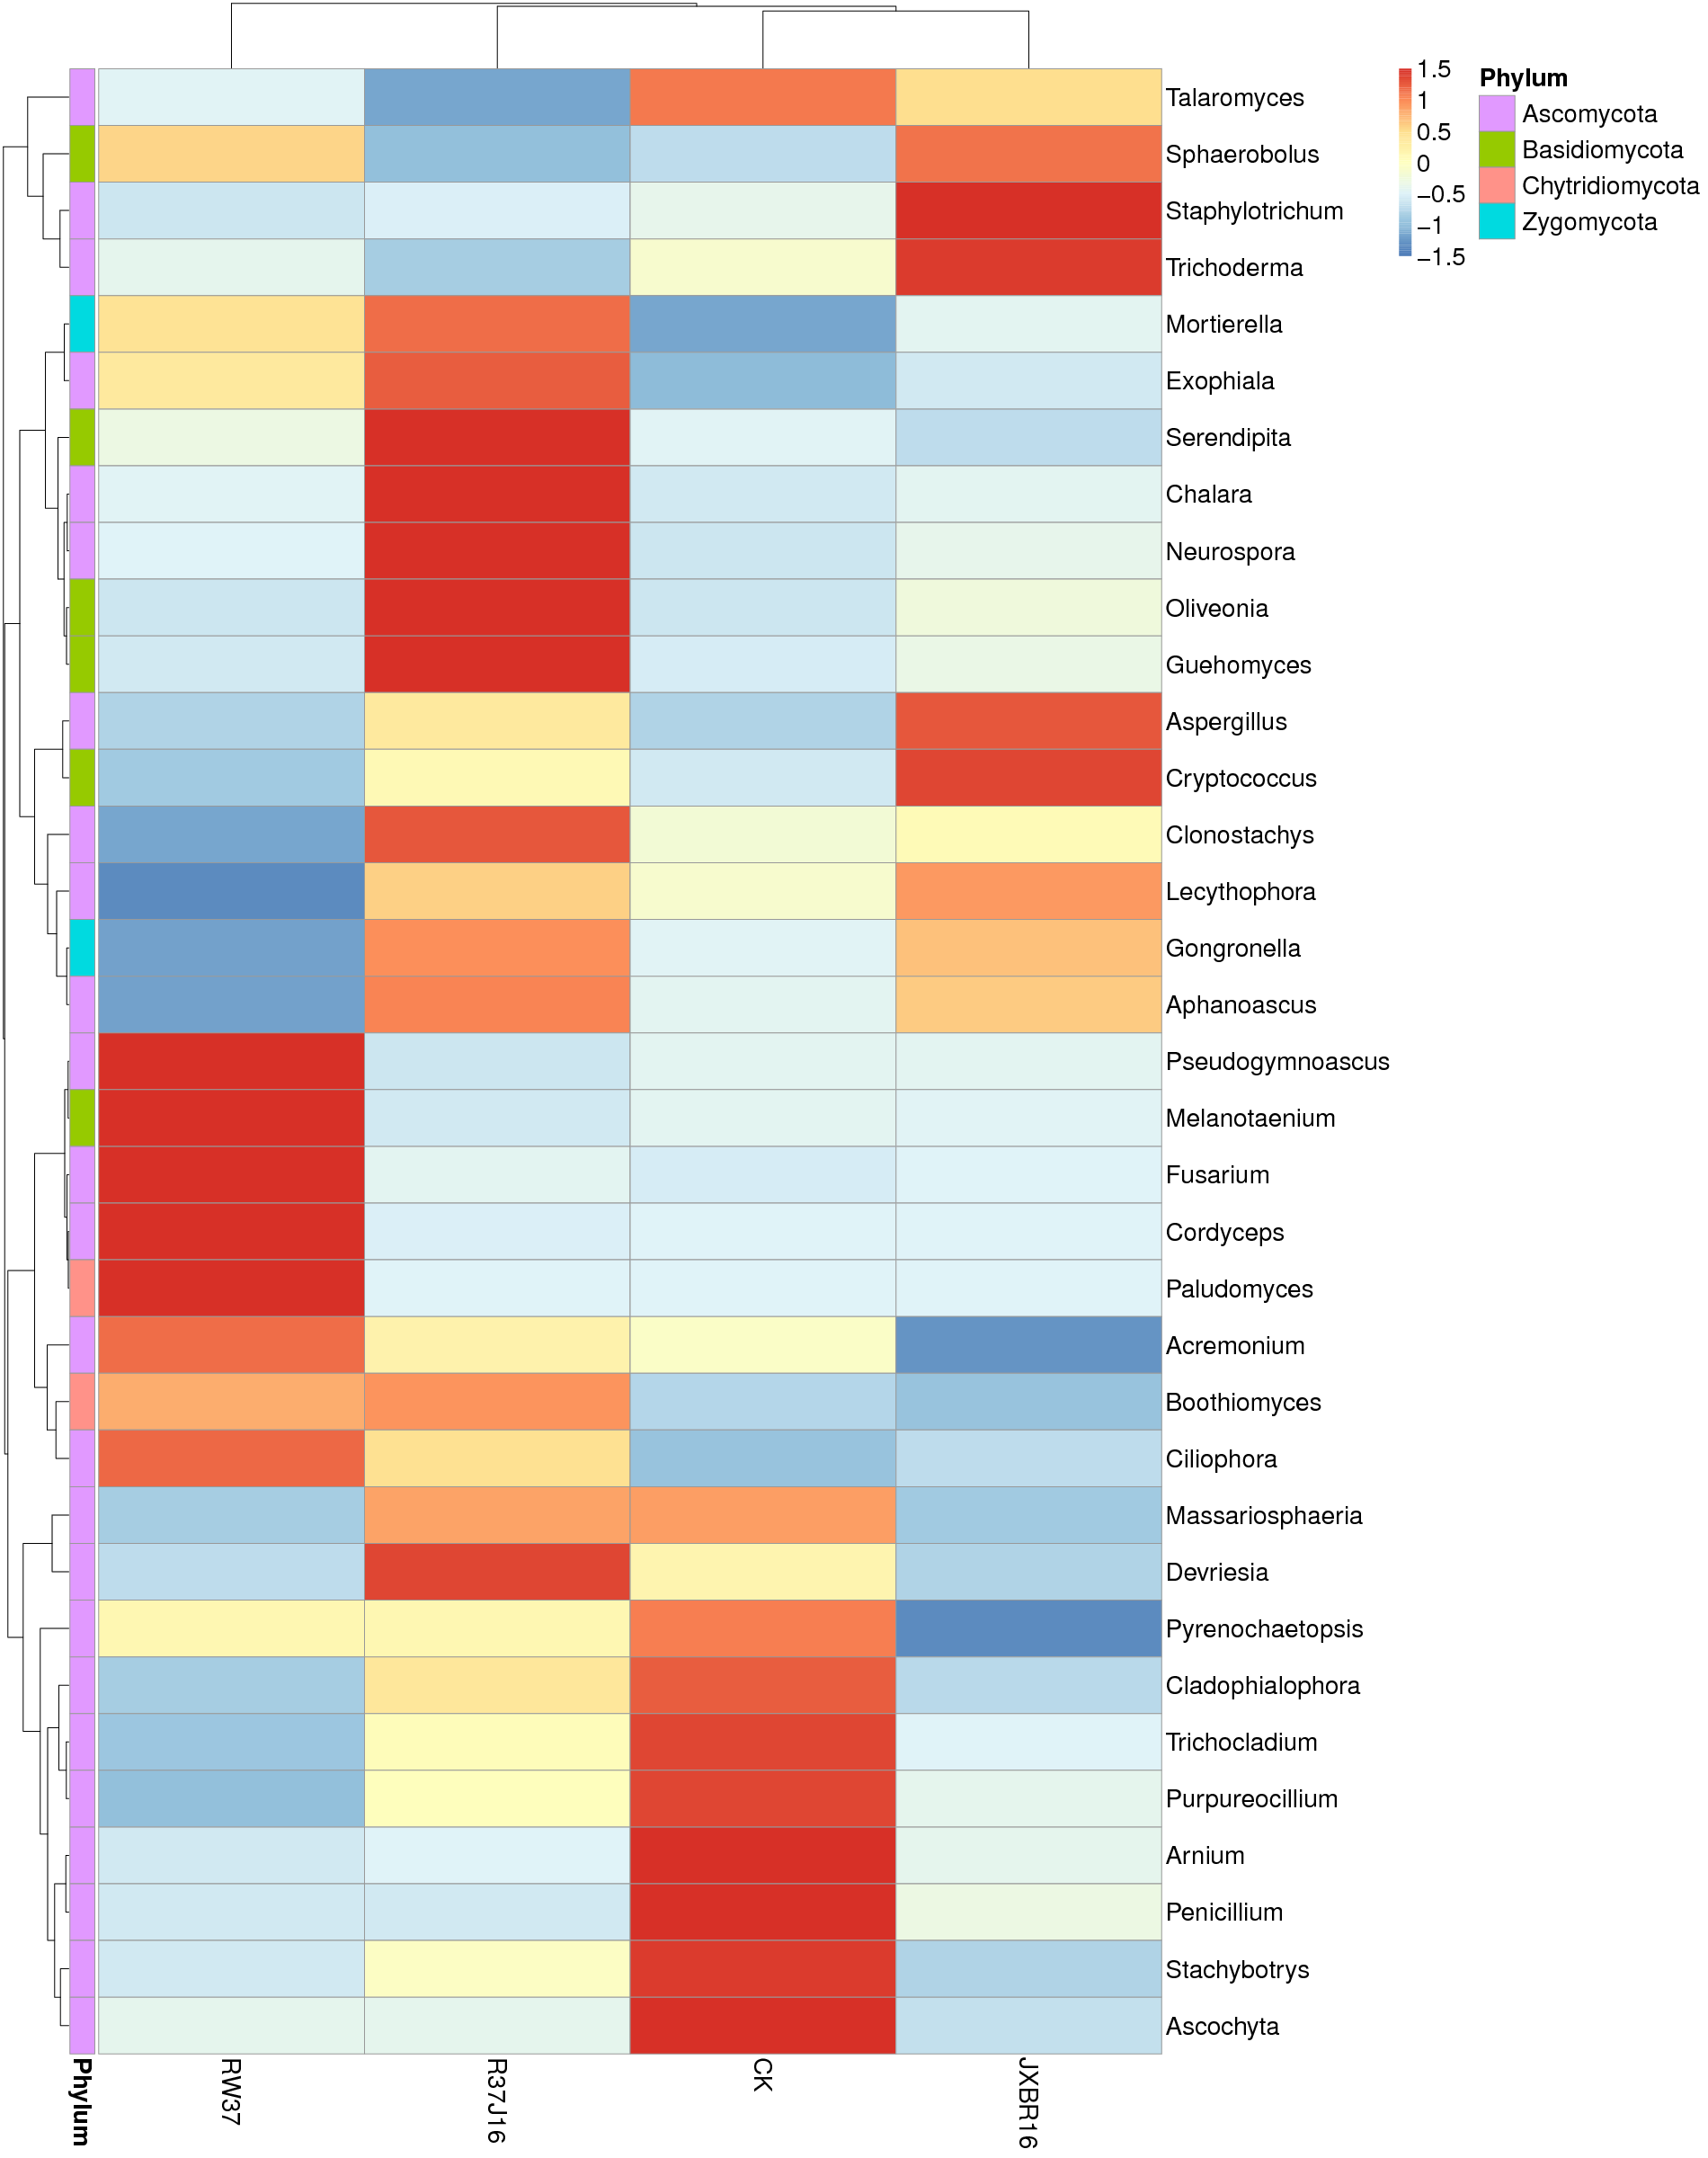

Generate this figure with R:
library(pheatmap)
        x<-read.table("/Mega/bioinfo/sci/Project/Mic/ITS/C10117100230/Project/project1/output//02.OTU/Taxa_heatmap/group/group.g.txt",sep="\t",header=T,row.names=1)
        tax<-read.table("p-g.list",sep="\t",header=F)
        annotation_row = data.frame(Phylum=factor(tax$V2))
        rownames(annotation_row) = tax$V1
        pheatmap(x,scale="row",annotation_row = annotation_row,filename="/Mega/bioinfo/sci/Project/Mic/ITS/C10117100230/Project/project1/output//02.OTU/Taxa_heatmap/group/group.g.pdf",,height=ceiling(24),width=ceiling(18.7096774193548),fontsize=20)
        dev.off()
